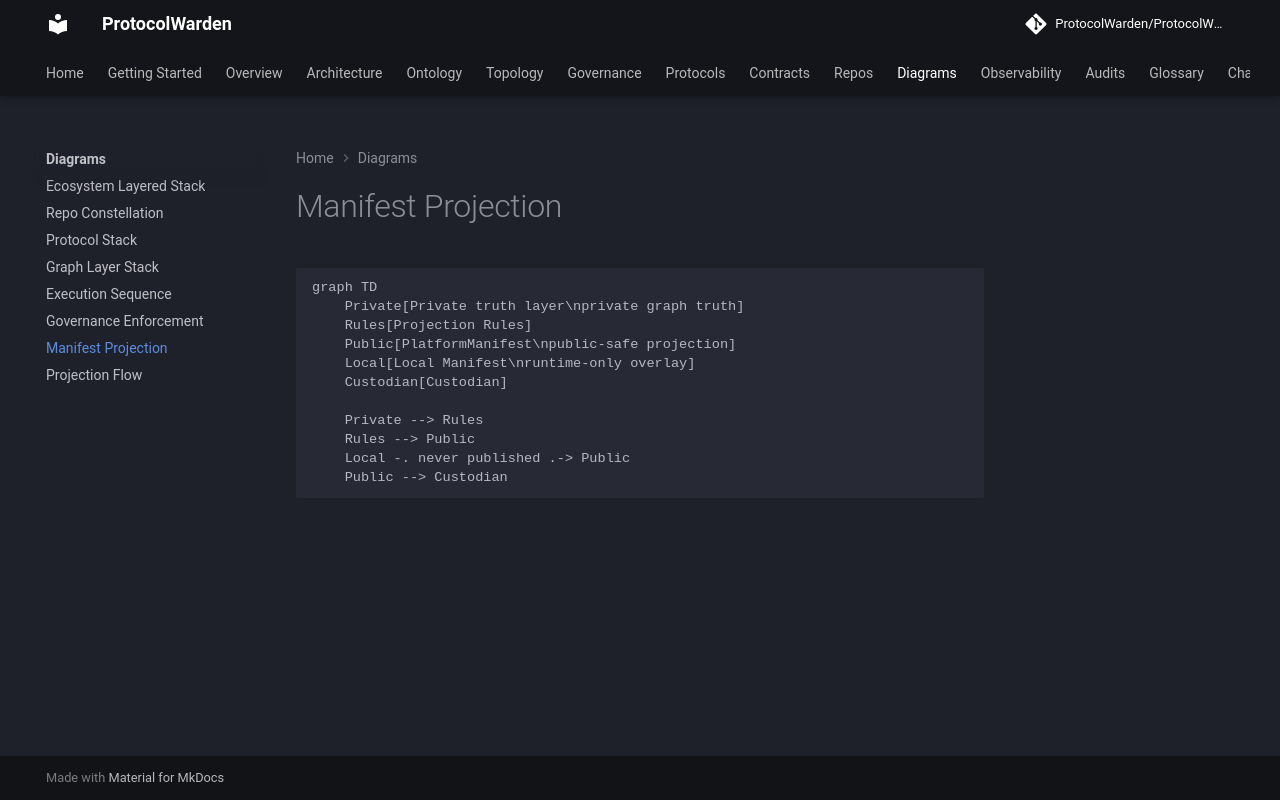

repository: ProtocolWarden/ProtocolWarden.github.io · page: diagrams/manifests/projection/index.html · generator: mkdocs

# Manifest Projection

```mermaid
graph TD
    Private[Private truth layer\nprivate graph truth]
    Rules[Projection Rules]
    Public[PlatformManifest\npublic-safe projection]
    Local[Local Manifest\nruntime-only overlay]
    Custodian[Custodian]

    Private --> Rules
    Rules --> Public
    Local -. never published .-> Public
    Public --> Custodian
```
